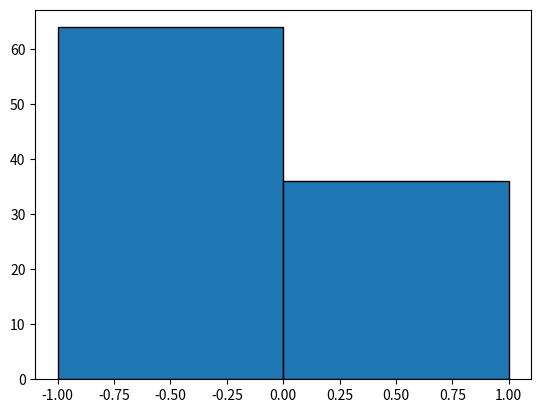

Write Python code to recreate this figure.
import matplotlib.pyplot as plt
from numpy.random import rand

print('########1########')


def bern(a, b, p):
    r = rand()
    if r <= p:
        return b
    else:
        return a


print('should return 1:', bern(-1, 1, 1.0))
print('should return -1:', bern(-1, 1, 0.0))
print('should return -1 or 1 at equal probs:', bern(-1, 1, 0.5))

print('########2########')

L = []

for i in range(100):
    L.append(bern(-1, 1, 0.3))

plt.hist(L, bins=2, edgecolor='black')
plt.show()
